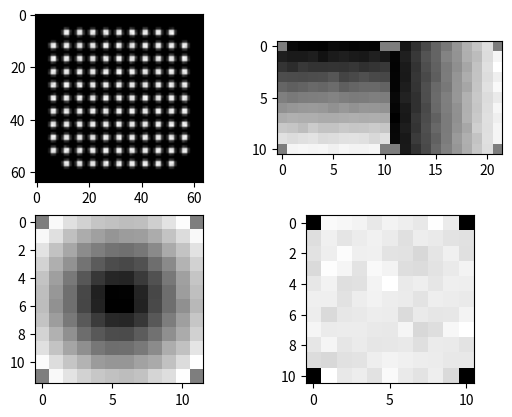

Python code for this plot:
import math
import random

debug = False

def fake_streams():
	streams = {}

	if debug:
		import matplotlib.pyplot as plt
		import numpy as np

		fig, axs = plt.subplots(2, 2)

	# Fake WFS
	rows = 64
	cols = 64
	min = 0
	max = 65536
	noise = 2500
	nuvustream_full = [0]*rows*cols

	null = [0,10,110,120]

	for i in range(11):
		for j in range(11):
			if i*11+j in null:
				continue

			nuvustream_full[(5*i+2+4)*cols+(5*j+2+4)] = (max-min) * 1  + random.gauss(0, noise)
			nuvustream_full[(5*i+2+4)*cols+(5*j+3+4)] = (max-min) * 1  + random.gauss(0, noise)
			nuvustream_full[(5*i+3+4)*cols+(5*j+2+4)] = (max-min) * 1  + random.gauss(0, noise)
			nuvustream_full[(5*i+3+4)*cols+(5*j+3+4)] = (max-min) * 1  + random.gauss(0, noise)

			nuvustream_full[(5*i+1+4)*cols+(5*j+2+4)] = (max-min) * 0.2  + random.gauss(0, noise)
			nuvustream_full[(5*i+1+4)*cols+(5*j+3+4)] = (max-min) * 0.2  + random.gauss(0, noise)

			nuvustream_full[(5*i+2+4)*cols+(5*j+1+4)] = (max-min) * 0.2  + random.gauss(0, noise)
			nuvustream_full[(5*i+3+4)*cols+(5*j+1+4)] = (max-min) * 0.2  + random.gauss(0, noise)

			nuvustream_full[(5*i+2+4)*cols+(5*j+4+4)] = (max-min) * 0.2  + random.gauss(0, noise)
			nuvustream_full[(5*i+3+4)*cols+(5*j+4+4)] = (max-min) * 0.2  + random.gauss(0, noise)

			nuvustream_full[(5*i+4+4)*cols+(5*j+2+4)] = (max-min) * 0.2  + random.gauss(0, noise)
			nuvustream_full[(5*i+4+4)*cols+(5*j+3+4)] = (max-min) * 0.2  + random.gauss(0, noise)

	streams["nuvustream_full"] = nuvustream_full

	if debug:
		axs[0, 0].imshow(np.array(nuvustream_full).reshape(rows, cols), cmap='gray')

	# Fake linear slopes
	rows = 11
	cols = 22
	min = -1
	max = 1
	noise = 0.03
	shwfs_slopes = [0]*rows*cols

	null = [0,10,11,21,220,230,231,241]

	max_x = (rows-1)
	max_y = (cols//2-1)

	for i in range(rows):
		for j in range(cols//2):
			shwfs_slopes[i*cols+j]         = (max-min) * (i/max_x) + min + random.gauss(0, noise)
			shwfs_slopes[i*cols+j+cols//2] = (max-min) * (j/max_y) + min + random.gauss(0, noise)

	for i in null:
		shwfs_slopes[i] = 0

	streams["shwfs_slopes"] = shwfs_slopes

	if debug:
		axs[0, 1].imshow(np.array(shwfs_slopes).reshape(rows, cols), cmap='gray')

	# Fake focus on the DM
	rows = 12
	cols = 12
	min = -1.75
	max = 1.75
	dm01disp = [0]*rows*cols

	null = [0,11,132,143]

	middle_x = (rows-1)/2
	middle_y = (cols-1)/2
	diag = math.sqrt((middle_x)**2 + (middle_y)**2)

	for i in range(rows):
		for j in range(cols):
			dm01disp[i*cols+j] = (max-min) * (math.sqrt((i-middle_x)**2 + (j-middle_y)**2)/diag) + min + random.gauss(0, noise)

	for i in null:
		dm01disp[i] = 0

	streams["dm01disp"] = dm01disp

	if debug:
		axs[1, 0].imshow(np.array(dm01disp).reshape(rows, cols), cmap='gray')


	# Fake WFS flux
	rows = 11
	cols = 11
	min = 65536*4
	max = 65536*4
	noise = 2500*4
	shwfs_slopes_flux = [0]*rows*cols

	null = [0,10,110,120]

	for i in range(11):
		for j in range(11):
			shwfs_slopes_flux[i*cols+j] = (max-min) * 1 + min + random.gauss(0, noise)

	for i in null:
		shwfs_slopes_flux[i] = 0

	streams["shwfs_slopes_flux"] = shwfs_slopes_flux

	if debug:
		axs[1, 1].imshow(np.array(shwfs_slopes_flux).reshape(rows, cols), cmap='gray')
		plt.show()

	return streams

def fake_measurements():
	measurements = {}

	measurements["temp_ccd"] = -60 + random.gauss(0, 0.05)
	measurements["temp_controller"] = 45 + random.gauss(0, 0.05)
	measurements["temp_power_supply"] = 44 + random.gauss(0, 0.05)
	measurements["temp_fpga"] = 50 + random.gauss(0, 0.05)
	measurements["temp_heatsink"] = 19 + random.gauss(0, 0.05)
	measurements["emgain"] = 200
	measurements["exposuretime"] = 1

	measurements["flux"] = 6000 + random.gauss(0, 2500)
	measurements["residual"] = 0.05 + random.gauss(0, 0.02)

	measurements["tip"] = 0 + random.gauss(0, 0.5)
	measurements["tilt"] = 0 + random.gauss(0, 0.5)

	return measurements

if __name__ == "__main__":
	debug = True

	fake_streams()
